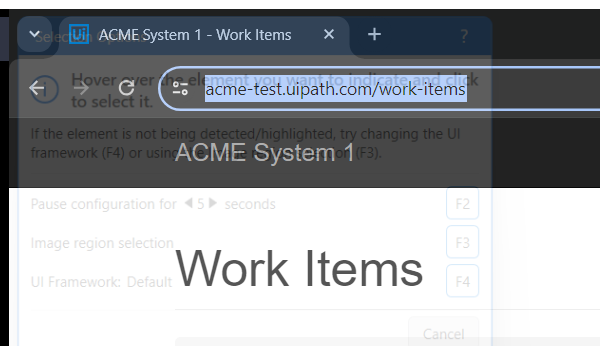
Task: Project to view many diferent types of adjustements
Workflow: IndexDynamicSelectoe

Step 1: Attach Browser 'chrome.exe ACME' in window 'ACME System 1 - Work Items' (chrome.exe)

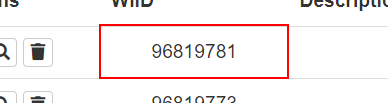
Step 2: get-text from the table cell
